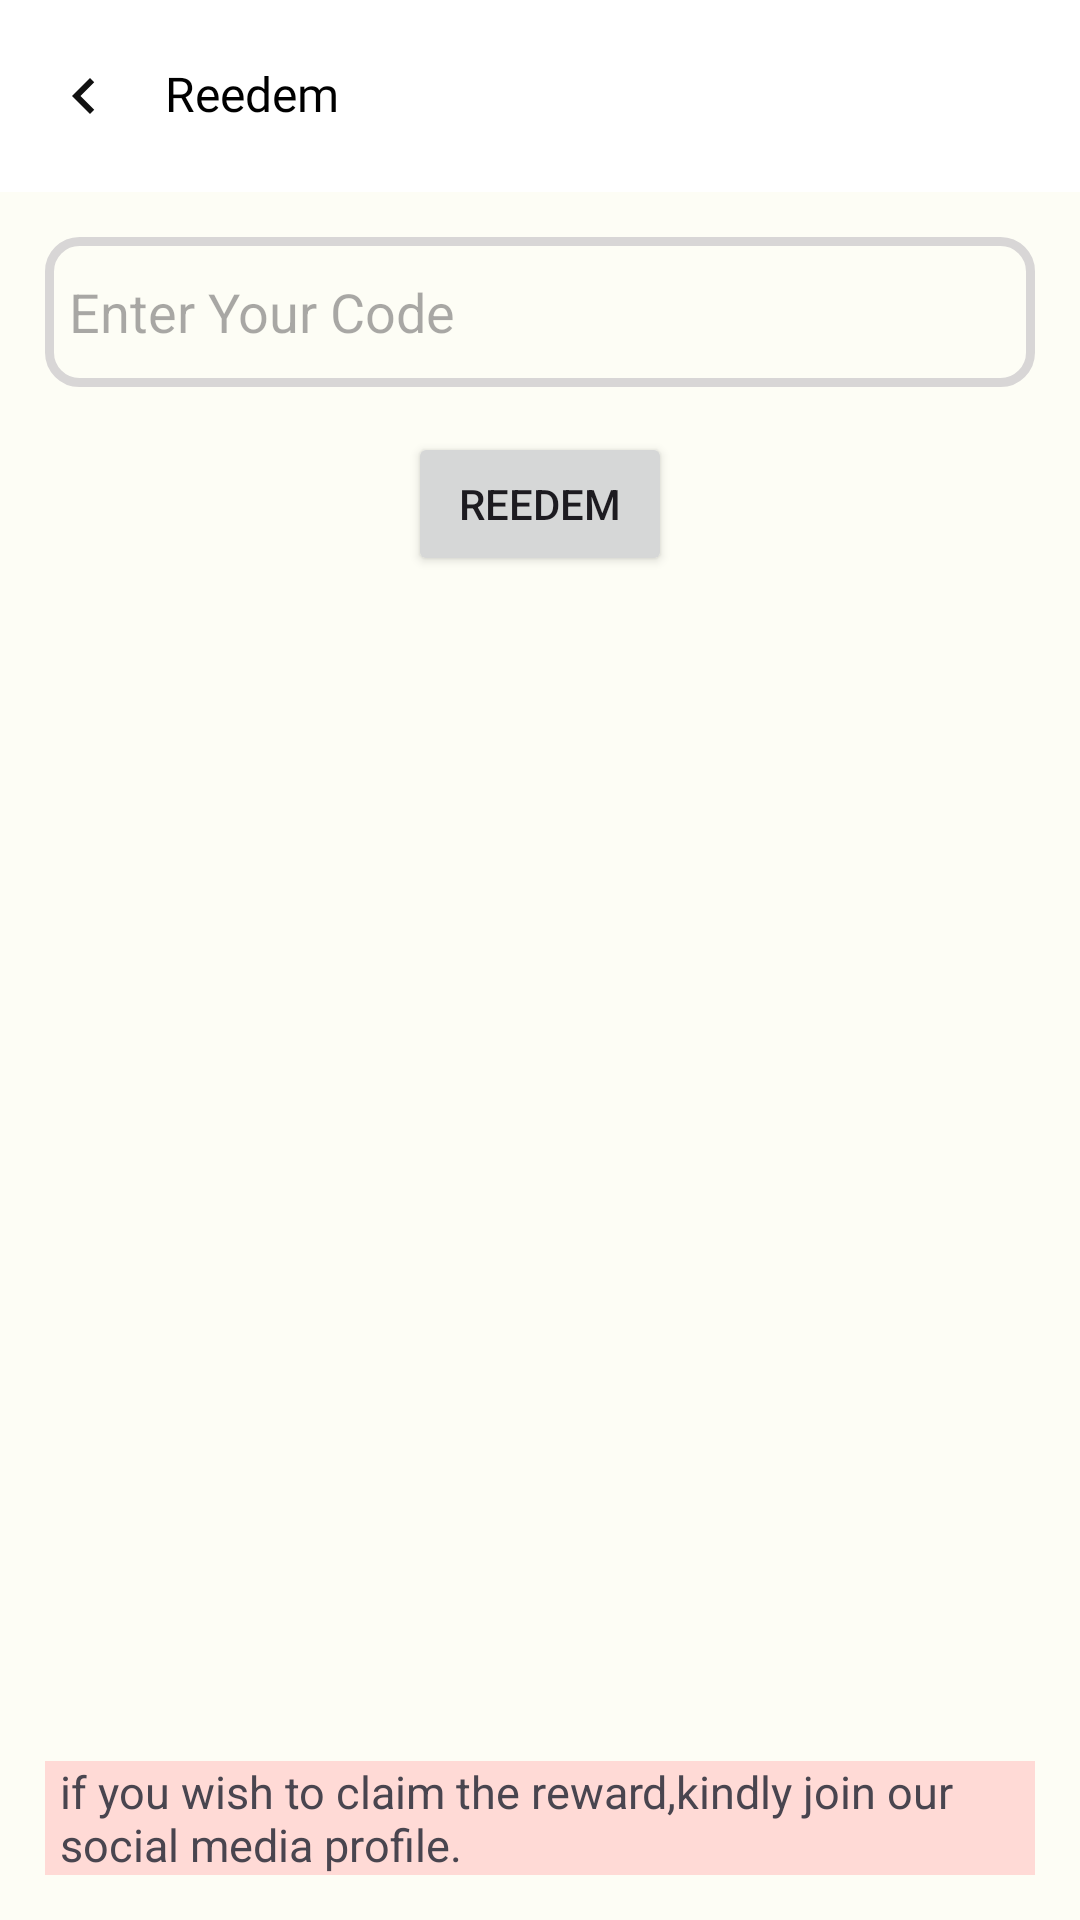

This screen was rendered from an Android layout file. Write that file and the resources it references.
<!-- AndroidManifest.xml: application theme AppTheme -->
<!-- res/layout/activity_reedem.xml -->
<?xml version="1.0" encoding="utf-8"?>
<androidx.coordinatorlayout.widget.CoordinatorLayout
    xmlns:android="http://schemas.android.com/apk/res/android"
    xmlns:app="http://schemas.android.com/apk/res-auto"
    xmlns:tools="http://schemas.android.com/tools"
    android:layout_width="match_parent"
    android:layout_height="match_parent"
    tools:context=".navigationAssest.Reedem">

        <com.google.android.material.appbar.AppBarLayout
            android:layout_width="match_parent"
            android:layout_height="wrap_content"
            app:elevation="0dp">

            <com.google.android.material.appbar.MaterialToolbar
                android:layout_width="match_parent"
                android:layout_height="wrap_content"
                app:contentInsetEnd="0dp"
                app:contentInsetStart="0dp"
                android:background="#FFFFFF"
                >
                <RelativeLayout
                    android:layout_width="match_parent"
                    android:layout_height="wrap_content"
                    android:paddingStart="16dp"
                    android:paddingTop="1dp"
                    android:paddingEnd="16dp"
                    android:paddingBottom="1dp">

                    <ImageView
                        android:id="@+id/leftbtn15"
                        android:layout_width="wrap_content"
                        android:layout_height="wrap_content"
                        android:layout_alignParentStart="true"
                        android:layout_centerVertical="true"
                        android:src="@drawable/chevron_left_"
                        />
                    <TextView
                        android:layout_width="wrap_content"
                        android:layout_height="wrap_content"
                        android:fontFamily="@font/poppins_semibold"
                        android:includeFontPadding="false"
                        android:text="Reedem"
                        android:layout_marginStart="15dp"
                        android:layout_centerVertical="true"
                        android:textColor="@android:color/black"
                        android:textSize="16sp"
                        android:layout_toEndOf="@+id/leftbtn15"
                        />
                </RelativeLayout>
            </com.google.android.material.appbar.MaterialToolbar>
        </com.google.android.material.appbar.AppBarLayout>
    <androidx.core.widget.NestedScrollView
        android:layout_width="match_parent"
        android:layout_height="match_parent"
        android:fillViewport="true"
        app:layout_behavior="com.google.android.material.appbar.AppBarLayout$ScrollingViewBehavior">

    <RelativeLayout
        android:layout_width="match_parent"
        android:layout_height="match_parent"
        >
        <com.google.android.material.textfield.TextInputEditText
            android:layout_width="match_parent"
            android:layout_margin="15dp"
            android:layout_height="50dp"
            android:id="@+id/usernameWWUUAAAAA"
            android:background="@drawable/custom_edittext"
            android:drawablePadding="8dp"
            android:hint="Enter Your Code"
            android:padding="8dp"
            android:textColor="@android:color/black"
            android:textColorHighlight="@android:color/black"
            />

        <Button
            android:id="@+id/button"
            android:layout_width="wrap_content"
            android:layout_height="wrap_content"
            android:layout_below="@+id/usernameWWUUAAAAA"
            android:layout_centerHorizontal="true"
            android:text="Reedem"
            />
        <com.google.android.material.textview.MaterialTextView
            android:layout_width="match_parent"
            android:layout_height="wrap_content"
            android:paddingStart="5dp"
            android:layout_margin="15dp"
            android:paddingEnd="5dp"
            android:textSize="15sp"
            android:layout_alignParentBottom="true"
            android:background="@color/md_theme_dark_onErrorContainer"
            android:text="if you wish to claim the reward,kindly join our social media profile."
            />
    </RelativeLayout>
    </androidx.core.widget.NestedScrollView>

</androidx.coordinatorlayout.widget.CoordinatorLayout>
<!-- resources referenced by this layout -->
<resources>
  <color name="md_theme_dark_onErrorContainer">#FFDAD6</color>
  <!-- drawable chevron_left_ (drawable) -->
  <vector android:height="24dp" android:tint="#111111"
      android:viewportHeight="24" android:viewportWidth="24"
      android:width="24dp" xmlns:android="http://schemas.android.com/apk/res/android">
      <path android:fillColor="@android:color/white" android:pathData="M15.41,7.41L14,6l-6,6 6,6 1.41,-1.41L10.83,12z"/>
  </vector>
  <!-- drawable custom_edittext (drawable) -->
  <?xml version="1.0" encoding="utf-8"?>
  <shape xmlns:android="http://schemas.android.com/apk/res/android"
      android:shape="rectangle">
  
      <stroke
          android:width="3dp"
          android:color="#D8D6D6"/>
      <corners
          android:radius="10dp"/>
  </shape>
  <color name="md_theme_light_primary">#3C691B</color>
  <color name="md_theme_light_onPrimary">#2196F3</color>
  <color name="md_theme_light_primaryContainer">#BCF293</color>
  <color name="md_theme_light_onPrimaryContainer">#0B2000</color>
  <color name="md_theme_light_secondary">#56624B</color>
  <color name="md_theme_light_onSecondary">#FFFFFF</color>
  <color name="md_theme_light_secondaryContainer">#DAE7CA</color>
  <color name="md_theme_light_onSecondaryContainer">#141E0C</color>
  <color name="md_theme_light_tertiary">#386665</color>
  <color name="md_theme_light_onTertiary">#FFFFFF</color>
  <color name="md_theme_light_tertiaryContainer">#BBECEA</color>
  <color name="md_theme_light_onTertiaryContainer">#002020</color>
  <color name="md_theme_light_error">#BA1A1A</color>
  <color name="md_theme_light_errorContainer">#FFDAD6</color>
  <color name="md_theme_light_onError">#FFFFFF</color>
  <color name="md_theme_light_onErrorContainer">#410002</color>
  <color name="md_theme_light_background">#FDFDF5</color>
  <color name="md_theme_light_onBackground">#1A1C18</color>
  <color name="md_theme_light_surface">#FDFDF5</color>
  <color name="md_theme_light_onSurface">#1A1C18</color>
  <color name="md_theme_light_surfaceVariant">#E0E4D6</color>
  <color name="md_theme_light_onSurfaceVariant">#44483E</color>
  <color name="md_theme_light_outline">#74796D</color>
  <color name="md_theme_light_inverseOnSurface">#F1F1EA</color>
  <color name="md_theme_light_inverseSurface">#2F312C</color>
  <color name="md_theme_light_inversePrimary">#A1D57A</color>
</resources>
